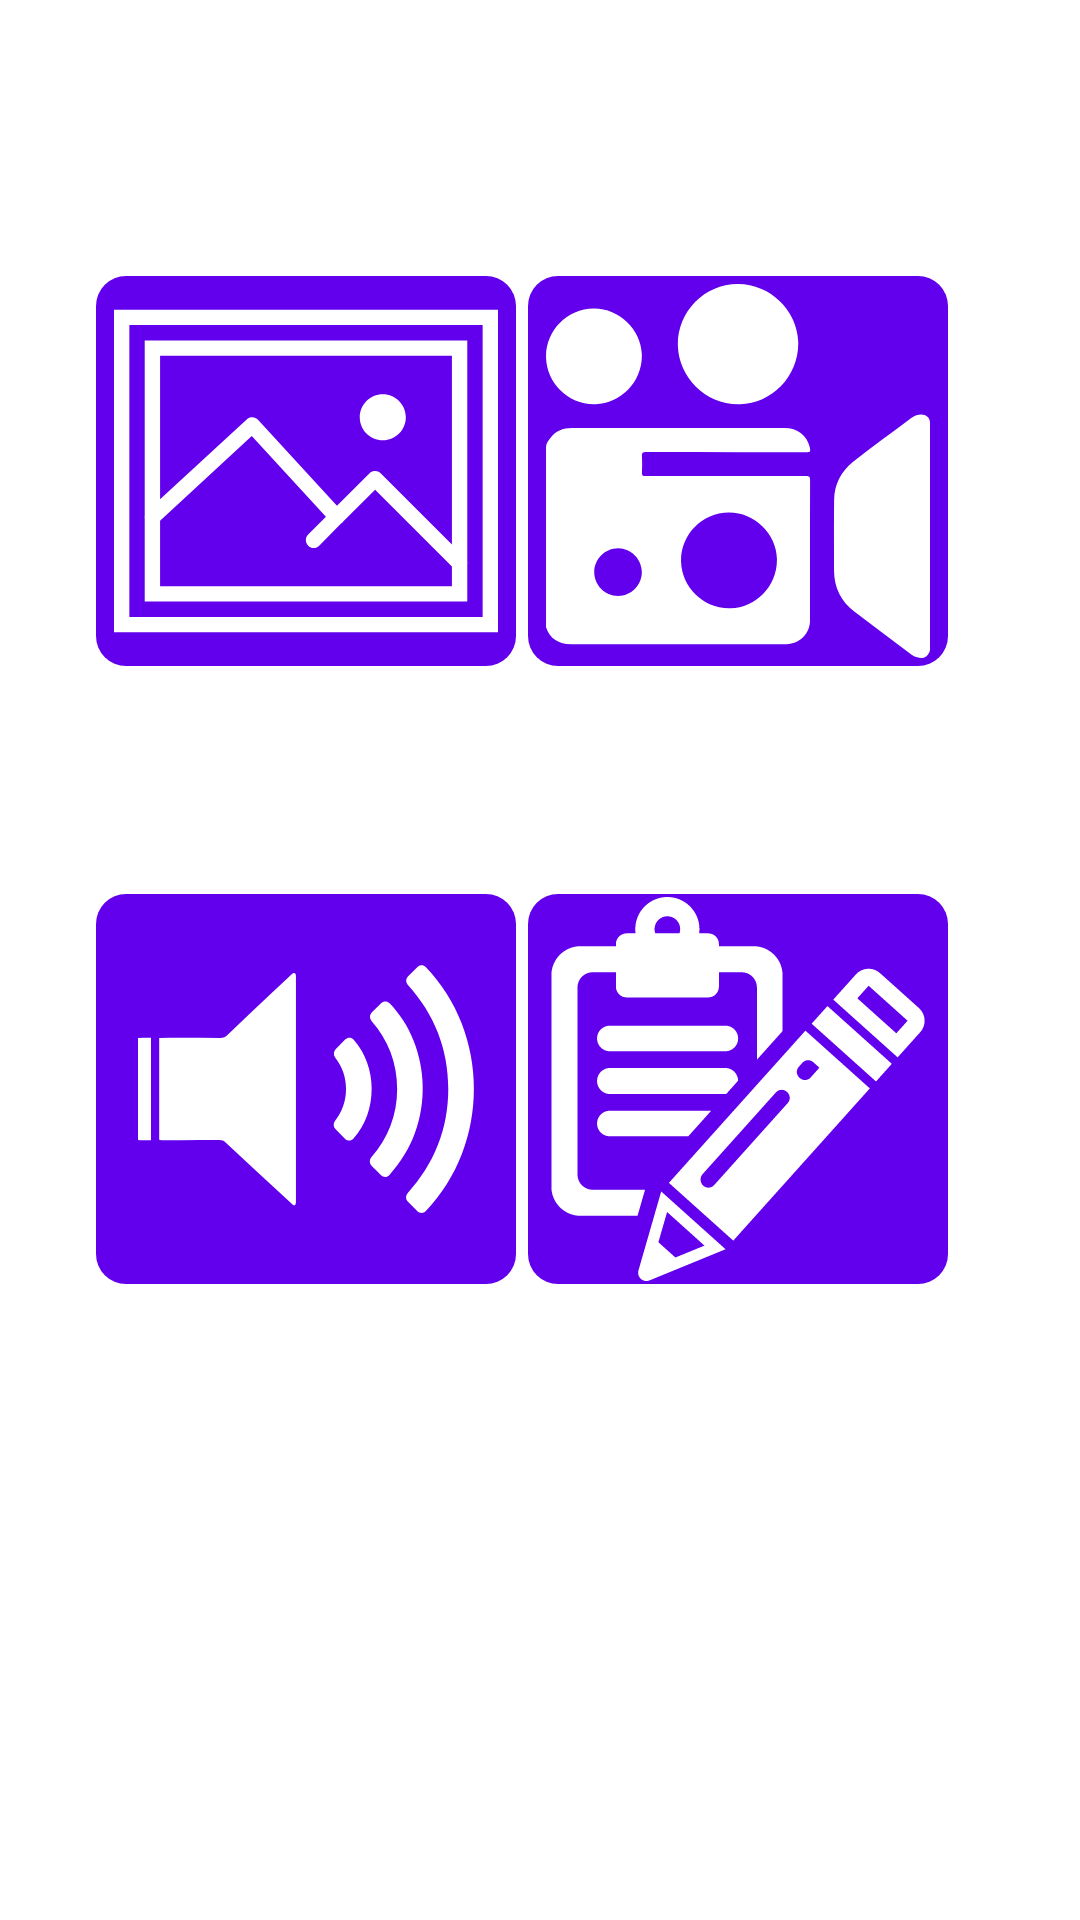

The Android layout XML behind this screen, and the referenced resources:
<!-- AndroidManifest.xml: application theme Theme.HW -->
<!-- res/layout/fragment_post_type_select.xml -->
<?xml version="1.0" encoding="utf-8"?>
<androidx.constraintlayout.widget.ConstraintLayout xmlns:android="http://schemas.android.com/apk/res/android"
    xmlns:app="http://schemas.android.com/apk/res-auto"
    xmlns:tools="http://schemas.android.com/tools"
    android:id="@+id/frameLayout3"
    android:layout_width="match_parent"
    android:layout_height="match_parent"
    tools:context=".Post.PostTypeSelectFragment">

    <ImageButton
        android:id="@+id/btntypeImage"
        android:layout_width="140dp"
        android:layout_height="130dp"
        android:layout_marginStart="32dp"
        android:layout_marginTop="92dp"
        android:background="@drawable/round_corner"
        android:src="@drawable/post_picture"
        app:layout_constraintStart_toStartOf="parent"
        app:layout_constraintTop_toTopOf="parent" />

    <ImageButton
        android:id="@+id/btntypeAudio"
        android:layout_width="140dp"
        android:layout_height="130dp"
        android:layout_marginStart="32dp"
        android:layout_marginTop="76dp"
        android:background="@drawable/round_corner"
        android:src="@drawable/post_audio"
        app:layout_constraintStart_toStartOf="parent"
        app:layout_constraintTop_toBottomOf="@+id/btntypeImage" />

    <ImageButton
        android:id="@+id/btntypeDraft"
        android:layout_width="140dp"
        android:layout_height="130dp"
        android:layout_marginTop="76dp"
        android:layout_marginEnd="44dp"
        android:background="@drawable/round_corner"
        android:src="@drawable/post_draft"
        app:layout_constraintEnd_toEndOf="parent"
        app:layout_constraintTop_toBottomOf="@+id/btntypeVideo" />

    <ImageButton
        android:id="@+id/btntypeVideo"
        android:layout_width="140dp"
        android:layout_height="130dp"
        android:layout_marginTop="92dp"
        android:layout_marginEnd="44dp"
        android:background="@drawable/round_corner"
        android:src="@drawable/post_video"
        app:layout_constraintEnd_toEndOf="parent"
        app:layout_constraintTop_toTopOf="parent" />
</androidx.constraintlayout.widget.ConstraintLayout>
<!-- resources referenced by this layout -->
<resources>
  <!-- drawable post_audio (drawable) -->
  <vector android:height="50dp" android:viewportHeight="1000"
      android:viewportWidth="1000" android:width="50dp" xmlns:android="http://schemas.android.com/apk/res/android">
      <path android:fillColor="#FFFFFF" android:pathData="M811.7,182c-5.8,-6 -15.4,-5.9 -21.3,0l-25.1,25.2c-5.9,5.9 -5.9,15.5 -0.4,21.6 68.6,75.8 105.5,166 105.6,270.7 0.1,105.1 -36.8,195.6 -105.9,271.9 -5.6,6.2 -5.5,15.8 0.4,21.7l25.2,25.2c5.9,5.9 15.5,6 21.3,0 169.2,-175.9 166.7,-463.8 0.2,-636.3zM462.8,201.3c-15,14.1 -29.4,27.6 -43.9,41.2 -40.9,38.7 -82,77.4 -122.8,116.3 -5.9,5.6 -11.7,8.4 -20.2,8.3 -34.3,-0.3 -68.6,-0.3 -103,-0.3 -18.1,0.1 -36.2,0.1 -54.3,0.1h-0.9v265.1c1.8,0.8 3.8,1.2 5.9,1.2h49.3c33.9,0 67.7,0 101.4,-0.2 6.6,-0.1 11.5,1.8 16.3,6.3 55.5,51.6 111.1,103.1 166.7,154.6 2.7,2.5 5.4,4.9 8.2,7.4 4.6,4.1 8.3,0.5 8.3,-7.8v-587.5c0,-8.3 -5,-10.4 -11,-4.7zM717.1,276.3c-5.8,-5.9 -15.6,-5.7 -21.5,0.2l-24.5,24.6c-5.9,5.9 -6,15.5 -0.5,21.8 43.4,49.9 66.8,108.8 66.8,177.1 0,68.5 -23.7,127.6 -67.3,177.8 -5.5,6.3 -5.4,15.9 0.5,21.8l24.9,24.9c5.9,5.9 15.5,6 21.2,-0.1 123.9,-132.1 109.1,-337.2 0.4,-448.1zM623.7,370.8c-5.5,-6.2 -15.3,-6 -21.1,-0.1l-25.5,25.6c-5.9,5.9 -5.9,15.5 -0.8,22 18.1,23.1 27.9,50.5 27.9,81.7 0,31.6 -10.1,59.1 -28.4,82.4 -5.1,6.5 -5.1,16.1 0.8,22l25.5,25.5c5.9,5.9 15.6,6 21.1,-0.2 64.8,-72.6 62.8,-189.1 0.5,-258.9zM62.5,366.8v265.2c1.1,0.8 2.4,1.2 3.6,1.2h30.2v-266.4c-11.1,0.1 -22.2,0.1 -33.3,0.1l-0.5,-0.1z"/>
  </vector>
  <!-- drawable post_picture (drawable) -->
  <vector xmlns:android="http://schemas.android.com/apk/res/android"
      android:width="50dp"
      android:height="50dp"
      android:viewportWidth="50"
      android:viewportHeight="50">
    <path
        android:pathData="M0,4L0,46L50,46L50,4ZM2,6L48,6L48,44L2,44ZM4,8L4,30.7813C3.9727,30.9141 3.9727,31.0547 4,31.1875L4,42L46,42L46,37.1563C46.0273,37.0234 46.0273,36.8828 46,36.75L46,8ZM6,10L44,10L44,34.5625L34.7188,25.2813C34.4961,25.0625 34.1836,24.957 33.875,25C33.6523,25.0234 33.4414,25.125 33.2813,25.2813L29.0313,29.5313L18.75,18.3125C18.5195,18.0625 18.1797,17.9414 17.8438,18C17.6445,18.0273 17.4609,18.1172 17.3125,18.25L6,28.6875ZM35,15C33.3438,15 32,16.3438 32,18C32,19.6563 33.3438,21 35,21C36.6563,21 38,19.6563 38,18C38,16.3438 36.6563,15 35,15ZM17.9375,20.4375L27.5938,30.9688L25.2813,33.2813C24.8828,33.6797 24.8828,34.3203 25.2813,34.7188C25.6797,35.1172 26.3203,35.1172 26.7188,34.7188L29.5625,31.8438C29.7031,31.7578 29.8203,31.6406 29.9063,31.5L34,27.4375L44,37.4375L44,40L6,40L6,31.4688ZM17.9375,20.4375"
        android:fillColor="#FFFFFF"
        android:fillType="nonZero"
        android:strokeColor="#00000000"/>
  </vector>
  <!-- drawable round_corner (drawable) -->
  <?xml version="1.0" encoding="UTF-8"?>
  <shape xmlns:android="http://schemas.android.com/apk/res/android">
      <solid android:color="@color/purple_500"/>
  
      <padding android:left="1dp"
          android:top="1dp"
          android:right="1dp"
          android:bottom="1dp"
          />
  
      <corners android:bottomRightRadius="10dp" android:bottomLeftRadius="10dp"
          android:topLeftRadius="10dp" android:topRightRadius="10dp"/>
  </shape>
  <color name="purple_500">#FF6200EE</color>
</resources>
